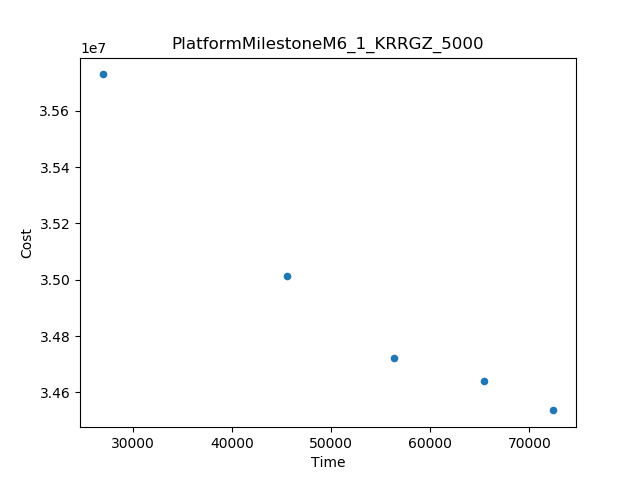

Data behind this chart, as committed beside it:
Time, Cost
26937, 3.572894919938425E7
72418, 3.453613928060558E7
45503, 3.501152329342237E7
56307, 3.4722207088199764E7
65434, 3.463938936521974E7
